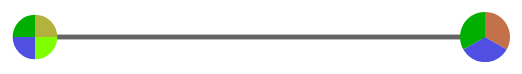
D3 v3 page, settled after 480 driven frames (8 s of simulated time); the page loaded 3 data file(s).


    var duration   = 500,
            transition = 200;

    drawDonutChart(
            '#donut',
            $('#donut').data('donut'),
            180,
            180,
            ".35em"
    );

    function drawDonutChart(element, percent, width, height, text_y) {
        width = typeof width !== 'undefined' ? width : 290;
        height = typeof height !== 'undefined' ? height : 290;
        text_y = typeof text_y !== 'undefined' ? text_y : "-.10em";

        var dataset = {
                    lower: calcPercent(0),
                    upper: calcPercent(percent)
                },
                radius = Math.min(width, height) / 2,
                pie = d3.layout.pie().sort(null),
                format = d3.format(".0%");

        var arc = d3.svg.arc()
                .innerRadius(radius - 20)
                .outerRadius(radius);

        var svg = d3.select(element).append("svg")
                .attr("width", width)
                .attr("height", height)
                .append("g")
                .attr("transform", "translate(" + width / 2 + "," + height / 2 + ")");

        var path = svg.selectAll("path")
                .data(pie(dataset.lower))
                .enter().append("path")
                .attr("class", function(d, i) { return "color" + i })
                .attr("d", arc)
                .each(function(d) { this._current = d; }); // store the initial values

        var text = svg.append("text")
                .attr("text-anchor", "middle")
                .attr("dy", text_y)

        if (typeof(percent) === "string") {
            text.text(percent);
        }
        else {
            var progress = 0;
            var timeout = setTimeout(function () {
                clearTimeout(timeout);
                path = path.data(pie(dataset.upper)); // update the data
                path.transition().duration(duration).attrTween("d", function (a) {
                    // Store the displayed angles in _current.
                    // Then, interpolate from _current to the new angles.
                    // During the transition, _current is updated in-place by d3.interpolate.
                    var i  = d3.interpolate(this._current, a);
                    var i2 = d3.interpolate(progress, percent)
                    this._current = i(0);
                    return function(t) {
                        text.text( format(i2(t) / 100) );
                        return arc(i(t));
                    };
                }); // redraw the arcs
            }, 200);
        }
    };

    function calcPercent(percent) {
        return [percent, 100-percent];
    };




//To get the  GET query from the browser.
function getParam( name )
{
    name = name.replace(/[\[]/,"\\\[").replace(/[\]]/,"\\\]");
    var regexS = "[\\?&]"+name+"=([^&#]*)";
    var regex = new RegExp( regexS );
    var results = regex.exec( window.location.href );
    if( results == null )
        return "";
    else
        return results[1];
}
var filename1="newdatasort3.json"
var filename=getParam( 'rules' );
var data;
var edgeCount=0//Keep a count of total number of edges that exist in the dataset
var arr_edgeCount=[]//an array to store the starting edge from each node
var nodeArray=[]
var rangeData;
var colorArray=[];
var colorArray1=[];
var namesArray=[]
var colorjson=d3.json("json/featureNames.json",function(colorjson){
    console.log(colorjson.Names);
    var h=0;
    var s=60;
    var v=60;

    function hsvToRgb(h, s, v) {
        var r, g, b;

        var i = Math.floor(h * 6);
        var f = h * 6 - i;
        var p = v * (1 - s);
        var q = v * (1 - f * s);
        var t = v * (1 - (1 - f) * s);

        switch (i % 6) {
            case 0: r = v, g = t, b = p; break;
            case 1: r = q, g = v, b = p; break;
            case 2: r = p, g = v, b = t; break;
            case 3: r = p, g = q, b = v; break;
            case 4: r = t, g = p, b = v; break;
            case 5: r = v, g = p, b = q; break;
        }

        return [ r * 255, g * 255, b * 255 ];
    }

    console.log(arr);
    for(var i=0;i<colorjson.Names.length;i++)
    {
        if(i<5)
        {
            h=20;
            s=Math.random();
            if(s<0.50){s=s+0.50;}
            v=Math.random();
            if(v<0.50){v=v+0.50;}
        }
        if(i>4 && i<9)
        {
            h=60;
            s=Math.random();
            if(s<0.50){s=s+0.50;}
            v=Math.random();
            if(v<0.50){v=v+0.50;}
        }
        if(i>8)
        {
            h=h+20;
            s=Math.random();
            if(s<0.50){s=s+0.50;}
            v=Math.random();
            if(v<0.50){v=v+0.50;}
        }
        var arr=hsvToRgb((h/360),(s),(v));
        namesArray.push(colorjson.Names[i]);
        colorArray.push("rgb("+Math.round(arr[0])+","+Math.round(arr[1])+","+Math.round(arr[2])+")")
        //  s=s+20;

    }
//console.log(namesArray);
//console.log(colorArray);
//alert(colorArray);
    colorArray1=["rgb(243,132,77)","rgb(139,54,11)","rgb(217,141,103)","rgb(177,87,43)","rgb(195,113,72)","rgb(235,235,77)","rgb(178,178,60)","rgb(181,181,84)","rgb(130,130,19)","rgb(115,169,61)","rgb(6,238,6)","rgb(13,153,83)","rgb(23,153,153)","rgb(12,117,223)","rgb(47,47,137)","rgb(23,111,155)", "rgb(0,175,0)", "rgb(79,79,225)","rgb(116,28,98)","rgb(165,42,42)","rgb(255,215,0)","rgb(127,255,0)","rgb(0,255,255)","rgb(75,0,130)","rgb(216,191,216)","rgb(128,128,0)","rgb(0,255,0)","rgb(100,149,237)","rbg(127,255,212)","rgb(255,165,0)","rgb(188,143,143)","rgb(119,136,153)","rgb(221,160,221)","rgb(65,105,225)","rgb(240,255,240)"];
    for(var i=0;i<namesArray.length;i++)
    {
        console.log(namesArray[i]+colorArray1[i]);
    }

})


//Reading the range json file
var json1=d3.json("json/Ranges.json",function(json1){
    rangeData=json1;

    //console.log(rangeData[0].Features);
});
var json= d3.json("json/Level1.json", function(json){
    data=json;
    //alert(rangeData[0].Low);
    //document.write("<h3 align='center'>Coverage of SportsMode_High Rules <span style='color:red'>"+data.rule.coverage+"</span></h3>")
    d3.select("#header").html("Rules => "+data.rule.nodes[0].consequent)
    d3.select("#hmain").html("Coverage of "+data.rule.nodes[0].consequent+" Rules <span style='color:red'>"+data.rule.coverage+"%</span>")
    d3.select("#hmain1").html("Class Probabilty of "+data.rule.nodes[0].consequent+" is <span style='color:red'>"+data.rule.classPercentile+"%</span>")

    //d3.select.("#hmain1").html("<h3 align='center'>Class Probability of "+data.rule.nodes[0].consequent+" is <span style='color:red'>"+data.rule.coverage+"</span></h3>")
    console.log(data.rule.nodes[0].name);
    //console.log(json['']);
    console.log()
    var intersection=-1;
    var width = 1280;
    var height = 800;
    var centerX=width/2;
    var centerY=height/2.5;
    // Addition1: Creating an adjacency matrix from the json dataset for finding out all the nodes connected to each other
    for(var i=0;i<data.rule.nodes.length;i++)
    {
        arr_edgeCount[i]=edgeCount;//calculating the total number of edges
        edgeCount=edgeCount+data.rule.nodes[i].edges.length;//finding the starting edge for each node

        nodeArray[i]=[]
        for(var j=0;j<data.rule.nodes.length;j++)
        {
            nodeArray[i][j]=0;
        }
    }

    var max_support=0;
    var min_support=0;
    for(var i=0;i<data.rule.nodes.length;i++)
    {

        for(var j=0;j<data.rule.nodes[i].edges.length;j++)
        {
            console.log(data.rule.nodes[i].edges[j].source+"  "+data.rule.nodes[i].edges[j].target);

            console.log("eedge length is"+data.rule.nodes[i].edges.length)

            if(data.rule.nodes[i].edges.length>0)
            {

                var temp=	data.rule.nodes[i].edges[j].target
                console.log(temp);
                nodeArray[i][temp]=1;
                nodeArray[temp][i]=1;
            }

        }
        max_support=Math.max(max_support,data.rule.nodes[i].support);
        min_support=Math.min(min_support,data.rule.nodes[i].support);
    }
//alert(max_support);
//alert(min_support);
    var support_scale=d3.scale.linear().domain([min_support,max_support]).range([1,5]);
//alert(support_scale(2));
//defining the colors for array so that they can referred by the color scale
    var arrayFeature=["BackdownPerYear","BackupPerYear","Collectors","Flatland","Foot-Hills","HCSPerYear","HighWays",
        "MilesPerYear","Mountainous","Off-road","PassingPerYear","Residential","Rolling Hills",  "Unpaved",
        "WOTPerYear"]
    var arrayColor=["rgb(57,59,121)","#9c9ede","#bcbd22","#bd9e39","#843c39",
        "#e7969c","#ce6dbd","rgb(23,190,207)","#2ca02c","#3182bd",
        "#fd8d3c","#d62728 ","#bcbd22","#9edae5","#d6616b"
    ]



    var colorScale=d3.scale.ordinal()
            .domain(namesArray)
            .range(colorArray1);
//Putting in names of all the features in an array to highlight all the similar ones

    var allFeatures=[];
    for (var j=0;j<data.rule.nodes.length;j++)
    {
        for(var i=0;i<data.rule.nodes[j].name.length;i++)
        {
            var name=data.rule.nodes[j].name[i];
            var result=data.rule.nodes[j].name[i].split("_")
            allFeatures.push(result[0]);
        }
    }



//var textL="<font color=red>L</font><font color=green>M</font><font color=blue>H</font>&nbsp;";
    var textL="&nbsp;"

//Main rule tooltip ends here
//Tooltips for exceptions

    for(var i=0;i<=data.rule.nodes.length;i++)
    {
        d3.select("body").append("div").attr("class","hidden").attr("id","tooltip"+i);
    }

//Tooltips for paths
    for(var i=0;i<=data.rule.nodes.length;i++)
    {
        d3.select("body").append("div").attr("class","hidden").attr("id","ntooltip"+i)
    }

    for(var i=0;i<=data.rule.nodes.length;i++)
    {
        d3.select("#ntooltip"+i).append("span").attr("id","value").text("hello");
    }


    for(var i=0;i<data.rule.nodes.length;i++)
    {
        d3.select("#tooltip"+i).text("Support:"+data.rule.nodes[i].support+"%") .style("color", "red").style("font-size","10px");
    }


    for(var i=0;i<=data.rule.nodes.length;i++){

        if(i<data.rule.nodes.length)
        {
            d3.select("#tooltip"+i).append("p")
                    .style("font-size","12px")
                    .style("text-align","right")
                    .html(textL);
            for(var j=0;j<data.rule.nodes[i].name.length;j++)
            {
                var anteName=data.rule.nodes[i].name[j];
                var result=anteName.split("_");
                console.log(result[1][0]);
                var feature=result[0]+" ("+result[1][0]+")"
                d3.select("#tooltip"+i).append("p").style("color", "black").text(feature);
                var d=d3.select("#tooltip"+i).append("div").attr("class","bar").style("left","155px").style("top",44+(12*j)+"px");
                var d1=d3.select("#tooltip"+i).append("div").attr("class","bar").style("left","155px").style("top",44+(12*j)+"px")
                        .style("background-color",colorScale(result[0])).style("width",function(){
                            if(anteName.indexOf("_low")!=-1){return "18px";}
                            else if(anteName.indexOf("_medium")!=-1){return "18x";}
                            else {return "18x";}
                        })

            }
            var kk=data.rule.nodes[i].name.length;
            var conf=data.rule.nodes[i].confidence;
            var lift=data.rule.nodes[i].lift;
            var cons1=data.rule.nodes[i].consequent.split("_");
            var cons=cons1[0]+"("+cons1[1][0]+")";
        }
        var textl1="Confidence:"+conf+"% <br/>Lift :"+lift+"%";
        d3.select("#tooltip"+i).append("div").attr("class","barnoo").style("left","60px").style("width","auto").style("top",44+(12*kk)-2+"px").html(textl1);
        d3.select("#tooltip"+i).append("img").
                attr("src","images/arrow.png")
                .attr("width","20px")
                .attr("height","40px");

        d3.select("#tooltip"+i).append("p").style("color", "black").text(cons);
    }
//Exceptions tooltips ends here
// alert(arrayColor);
    var zoom = d3.behavior.zoom()
            .scaleExtent([1, 4])
            .on("zoom", zoomed);


    var canvas = d3.select("body").append("svg")//selecting the canvas
            .attr("width", width)
            .attr("height", height)
            .attr("id","svg_element")
            .attr("transform", "translate(0," + 100 + ")")
    //.call(zoom);


    var datasetFeatures1=[];
    var globaltemp=0;
    var noExceps= json.rule.nodes.length;//finding out the number of exceptions
    var rule = canvas.datum(json).append("g");//
    var mainCircle=rule.append("circle")
            .attr("cx", centerX)
            .attr("cy", centerY)
            .attr("r", function(d){return 0;})//Give radius to the main rule
            .attr("stroke", "#2ca02c")//outline color
            .attr("fill-opacity", 0.15) /*function(d){return d.rule.Rconf/10;})*///This gives oapcity based on confidence value
            .attr("fill", "#2ca02c")//inside color
    var centresX = [];
    var centresY = [];

    var centresX1=[];
    var centresY1=[];
    var exRadial1=1500/4;

    var div = 360/noExceps;
    for (var i =0;i<noExceps;i++){

        var x = width/2+ Math.cos(i*div*Math.PI/180)*exRadial1;
        var y = height/2.5+ Math.sin(i*div*Math.PI/180)*exRadial1;

        centresX1.push(x);
        centresY1.push(y);

    }


    if(json.rule.nodes.length>1)
    {
        var exRadial =  900/4;//form a new group of elements******giving the size of radial
        //This method gives progressive radius to

        var div = 360/noExceps;
        for (var i =0;i<noExceps;i++){

            var x = width/2+ Math.cos(i*div*Math.PI/180)*exRadial;
            var y = height/2.5+ Math.sin(i*div*Math.PI/180)*exRadial;

            centresX.push(x);
            centresY.push(y);

        }
    }
    else
    {
        for(var i=0;i<1;i++)
        {
            if(i%2==0)
            {
                var x=width/2+(30);
                var y=height/2.5;
            }
            else
            {
                var x=width/2-(30);
                var y=height/2;
            }
            centresX.push(x);
            centresY.push(y);

        }

    }

    excep = canvas.append("g");
    var textG= excep.selectAll("g").data(json.rule.nodes)
            .enter()
            .append("g");

    var excep1 = canvas.append("g").attr("id","edges");
    var lineG= excep1.selectAll("g").data(json.rule.nodes)
            .enter()
            .append("g");

    var excep3 = canvas.append("g");
    var circleE= excep3.selectAll("g").data(json.rule.nodes)
            .enter()
            .append("g");

    var excep2 = canvas.append("g").attr("id","circles");

    var circleG= excep2.selectAll("g");
    /*.data(json.rule.nodes)
     .enter()
     .append("g");*/





    //This method appends text to the right place
    var edgeArray=[];
    //Drawing the lines here
    var j=0;
    lineG.selectAll("line").data(function(d){ return d.edges;}).enter().append("line")
            .attr("x1", function(d){return centresX[d.source];})
            .attr("y1", function(d){return centresY[d.source];})
            .attr("x2", function(d){return centresX[d.target];})
            .attr("y2", function(d){return centresY[d.target];})
            .attr("id", function(d, i) {
                var src=d.source;
                var tgt=d.target;
                var identity="idline_"+j;

                edgeArray.push([identity,src,tgt]);

                return ("idline_" + j++)})
            .style("stroke", "rgb(100,100, 100)")
            .style("stroke-width", function(d){return d.overlap/20;})//olap value is the width
            .append("title")
            .text(function(d) {
                return "Overlap % b/w the exceptions is " + d.overlap+"%";
            })
            .attr("font-size","20px");
//Function to higlight connecting edges
    function selectEdge( i)
    {

        for(var m=0;m<edgeCount;m++)
        {
            canvas.select("#idline_"+m).attr("opacity",0);
            /*if(edgeArray[m][1]==i || edgeArray[m][2]==i)
             {
             canvas.select("#idline_"+m).attr("opacity",0);
             }*/
        }

        for(var j=0;j<data.rule.nodes[i].edges.length;j++)
        {
            var temp=arr_edgeCount[i]+j;
            canvas.select("#idline_"+temp).style("stroke", "rgb(31, 119, 180)").attr("opacity",1);
        }
    }
//function to deselect the the selected edges
    function deSelectEdge(i)
    {

        for(var m=0;m<edgeCount;m++)
        {
            canvas.select("#idline_"+m).attr("opacity",1);
        }
        for(var j=0;j<data.rule.nodes[i].edges.length;j++)
        {                             var temp=arr_edgeCount[i]+j
            canvas.select("#idline_"+temp).style("stroke", "rgb(100,100, 100)")
        }
    }
    function isinsamequad(i,j)
    {

        if(i<=centerX && j<=centerX)
        {

            return true;
        }
        else{

            return false;
        }
    }
//function to position the divs tooltips of the exceptions
    function tooltip(i)
    {

        var xPosition=centresX1[i];
        var yPosition=centresY1[i];
        //var scale=15;
        //var x=400;
        if(centresY[i]>centerY)
        {
            if(centresX[i]>centerX){
                xPosition=xPosition+50;
                yPosition=yPosition+50;

            }
            else if(centresX[i]==centerX){ yPosition=yPosition+50;
                xPosition=xPosition-100;}
            else if(centresX[i]<centerX)
            {

                var distance=Math.abs(centresY[i]-centresY[i-1]);

                if(distance<60 && (isinsamequad(centresX[i],centresX[i-1])))
                {
                    xPosition=xPosition-220
                    yPosition=centresY[i-1]-100;
                }
                else{
                    xPosition=xPosition-220
                    yPosition=yPosition+50;
                }
            }
        }
        else if(centresY[i]<centerY)
        {
            if(centresX[i]>centerX)
            {
                xPosition=xPosition+50;
                yPosition=yPosition-120;
            }
            else if(centresX[i]==centerX){ yPosition=yPosition-150;
                xPosition=xPosition-220}
            else if(centresX[i]<centerX)
            {
                xPosition=xPosition-220;
                yPosition=yPosition-120;
            }
        }
        else if(centresY[i]==centerY){if(centresX[i]>centerX)
        {
            xPosition=xPosition+50;
            yPosition=yPosition-50;
        }
        else if(centresX[i]<centerX)
        {
            xPosition=xPosition-220;
            yPosition=yPosition-50;
        }
        }


        d3.select("#tooltip"+i)
                .style("left",centresX1[i]-90 + "px")
                .style("top", centresY1[i]+150+ "px");
        var e = document.getElementById('tooltip'+i);
        var w = document.defaultView.getComputedStyle(e,null).getPropertyValue("top");
        var index=w.indexOf("p");
        w=w.substring(0,(index-1))
        //alert(w);
        /*if(intersection==-1)
        {
            d3.select("#tooltip"+i).classed("hidden", false);
        }
        else{
            //alert(intersection);
            //alert(w);
            //	alert(intersection-w);
            if(Math.abs(intersection-w)<100)
            {
                console.log("i am here")
                d3.select("#tooltip"+i).classed("hidden", false);
                if(Math.abs(intersection-w)<50){
                    d3.select("#tooltip"+i).transition().duration(1000)
                            .style("left",(xPosition+160) + "px")
                            .style("top", (yPosition+50+190) + "px");
                }
                else{
                    d3.select("#tooltip"+i).transition().duration(1000)
                            .style("left",(xPosition+100) + "px")
                            .style("top", (yPosition+50+190) + "px");}
                //alert("hello");

            }
            else
            {

            }
        }*/
        d3.select("#tooltip"+i).classed("hidden", false);
        intersection=w;
    }

    function pathtooltip(i,obj,featureName,result,fname)
    {

        var xPosition=centresX[i];
        var yPosition=centresY[i];
        //var scale=15;
        //var x=400;
        if(centresY[i]>centerY)
        {
            if(centresX[i]>centerX){
                xPosition=xPosition+50;
                yPosition=yPosition;

            }
            else if(centresX[i]==centerX){ yPosition=yPosition+50;
                xPosition=xPosition-100;}
            else if(centresX[i]<centerX)
            {

                var distance=Math.abs(centresY[i]-centresY[i-1]);

                if(distance<60 && (isinsamequad(centresX[i],centresX[i-1])))
                {
                    xPosition=xPosition-220
                    yPosition=centresY[i-1]-50;
                }
                else{
                    xPosition=xPosition-220
                    yPosition=yPosition+50;
                }
            }
        }
        else if(centresY[i]<centerY)
        {
            if(centresX[i]>centerX)
            {
                xPosition=xPosition+50;
                yPosition=yPosition-30;
            }
            else if(centresX[i]==centerX){ yPosition=yPosition-60;
                xPosition=xPosition-50}
            else if(centresX[i]<centerX)
            {
                xPosition=xPosition-220;
                yPosition=yPosition-30;
            }
        }
        else if(centresY[i]==centerY){if(centresX[i]>centerX)
        {
            xPosition=xPosition+50;
            yPosition=yPosition;
        }
        else if(centresX[i]<centerX)
        {
            xPosition=xPosition-220;
            yPosition=yPosition;
        }
        }


        d3.select("#ntooltip"+i)
                .style("left",xPosition + "px")
                .style("top", yPosition + "px")
                .select("#value")
                .html(fname);

        var d=d3.select("#ntooltip"+i).append("div").attr("class","bar").style("left","155px").style("top","16px");
        var d1=d3.select("#ntooltip"+i).append("div").attr("class","bar").style("left","155px").style("top","16px").style("background-color",colorScale(featureName)).style("width",function(){
            if(result=="low"){return "3px";}
            else if(result=="medium"){return "9px";}
            else {return "12x";}
        });
//
        d3.select("#ntooltip"+i).classed("hidden", false);

    }
//Function to deselect tooltip from the browser
    function deSelecttooltip(i)
    {

        d3.select("#tooltip"+i).classed("hidden", true);
    }
    function deSelectpathtooltip(i)
    {
        d3.select("#ntooltip"+i).classed("hidden", true);
    }
//inserting the dummy circle for stroke width

    circleE.append("circle")
            .attr("cx",function(d,i){return centresX[i];})
            .attr("cy",function(d,i){return centresY[i];})
            .attr("r", function(d){
                var r=support_scale( d.support);
                r=r*5;
                r++;
                r++;
                console.log(d.support+1);
                return r;})
            .attr("stroke", "rgb(31, 119, 180)")
            .attr("stroke-width", "0px")
            .attr("fill-opacity", function(d){return 0;})
            .attr("fill", "rgb(31, 119, 180)")
            .attr("id", function(d, i) { return ("idlabel_" + i)})//Addition 2 :adding an additional id attribute to extract circles individually



//Inserting pie charts inside the main rule
    var outerRadius = 30;
    var arc=d3.svg.arc()
            .innerRadius(0);
    //.outerRadius(30);
    var confidence=[]
    var indexedPieData=[];
    var pie =d3.layout.pie();
    var dataset=[];
    var datasetFeatures=[];
    var tempvar=0
    var nodeLength=data.rule.nodes.length-1;
    for (var j=0;j<data.rule.nodes.length;j++){

        var col=[];
        console.log(j+"st node")
        for(var i=0;i<data.rule.nodes[j].name.length;i++)
        {
            dataset.push(1);
            var stringFeature=data.rule.nodes[j].name[i];
            var result=stringFeature.split("_");
            if(datasetFeatures.indexOf(result[0])==-1)
            {
                datasetFeatures.push(result[0]);
            }
            console.log(data.rule.nodes[j].name[i]+" hahaha "+colorScale(result[0]) )
            col.push(colorScale(result[0]));

        }
        confidence.push(data.rule.nodes[j].conf);
        var pieChart = pie(dataset);
        for (var k=0; k<pieChart.length;k++){
            indexedPieData.push([pieChart[k],j,col[k],tempvar]);
        }
        dataset=[];
        tempvar++;
    }
    var clicked="false";
    console.log(indexedPieData);
    datasetFeatures.sort();
    confidence.sort();
    var datasetFeatures1=[]
    var globaltemp=0;
    var selected="false";
    var arcCount=0//THis variable is being used for the purpose of counting the number of arcs present in each node
//Set up groups
    var temp_Arc=0;
    var arcs = circleG.select("g.arc").data(indexedPieData)
            .enter()
            .append("g")
            .attr("class", function(d,i){ return "arc_"+i})
            .attr("id",function(d,i){ return "arc_"+d[1]})
            .attr("transform", function(d){return "translate(" + (centresX[d[1]]) + "," + (centresY[d[1]]) + ")"})
            .on("click",function(d,i){
                window.open('mv2.html?rules=finaldatasetSensor'+(d[3]+1)+'.json','_blank');
            })
        /*.on("mouseup",function(d,i){
         var featureName=allFeatures[i];

         var tempVar=0;
         for (var j=0;j<data.rule.nodes.length;j++)
         {
         for(var i=0;i<data.rule.nodes[j].name.length;i++)
         {
         var name=data.rule.nodes[j].name[i];
         var result=data.rule.nodes[j].name[i].split("_")
         if(result[0]==featureName)
         {
         canvas.selectAll("#path_"+tempVar).attr("stroke", "black").attr("stroke-width", 0)
         }
         tempVar++;
         }
         }
         d3.select("#idlabel_"+d[3]).style("stroke-width", 0).attr("fill", "rgb(31, 119, 180)");
         //canvas.selectAll("#arc_"+d[3]).attr("stroke-width", 1).attr("stroke", "black");;
         deSelecttooltip(d[3]);
         for(var j=0;j<data.rule.nodes.length;j++)
         {
         if(nodeArray[d[3]][j]!=1 && d[3]!=j)
         {
         //canvas.selectAll("#arc_"+j).attr("opacity",1);
         //canvas.selectAll("#arc_"+j).attr("stroke-width", 1).attr("stroke", "black");
         }
         else if(nodeArray[d[3]][j]==1 )
         {
         d3.select("#idlabel_"+j).style("stroke-width", 0).attr("fill", "rgb(31, 119, 180)");
         deSelecttooltip(j);
         }
         }
         deSelectEdge(d[3]);

         d3.select("#l1").remove();
         d3.select("#l2").remove();
         for(var h=0;h<globaltemp;h++)
         {
         d3.select("#tlmh"+h).remove();
         d3.select("#trange"+h).remove();
         }
         d3.select("#features").remove();
         d3.select("#unit").remove();
         })*/
            .on("mouseover",function(d,i){
                var featureName=allFeatures[i];

                var tempVar=0;
                for (var j=0;j<data.rule.nodes.length;j++)
                {
                    for(var i=0;i<data.rule.nodes[j].name.length;i++)
                    {
                        var name=data.rule.nodes[j].name[i];
                        var result=data.rule.nodes[j].name[i].split("_")
                        if(result[0]==featureName)
                        {
                            canvas.selectAll("#path_"+tempVar).attr("stroke", "black").attr("stroke-width", 0)
                            deSelectpathtooltip(j);
                        }
                        tempVar++;
                    }
                }

                d3.select("#idlabel_"+d[3]).style("stroke-width", 4).attr("fill", "rgb(225,0,0)").attr("stroke","red")
                datasetFeatures1=[];
                globaltemp=0;
                //var lengthVar=i%d[3]
                // alert(lengthVar);
                //console.log(i);
                //console.log(d[3])
                //canvas.selectAll("#arc_"+d[3]).attr("stroke", "red").attr("stroke-width", 4.5)
                var obj=d3.mouse(document.getElementById("svg_element"));
                if(zoomed=="false"){
                    tooltip(d[3])

                }
                else if(zoomed=="true")
                {
                    tooltipZoomed(d[3],scale,obj);

                }
                for(var v=0;v<data.rule.nodes[d[3]].name.length;v++)
                {
                    var stringFeature=data.rule.nodes[d[3]].name[v];
                    var result=stringFeature.split("_");
                    if(datasetFeatures1.indexOf(result[0])==-1)
                    {
                        datasetFeatures1.push(result[0]);
                        globaltemp++;
                    }
                }


                for(var j=0;j<data.rule.nodes.length;j++)
                {
                    if(nodeArray[d[3]][j]!=1 && d[3]!=j)
                    {
                        //canvas.selectAll("#arc_"+j).attr("opacity",0);
                        //canvas.selectAll("#arc_"+j).attr("stroke", "red").attr("stroke-width", 4.5)
                    }
                    else if(nodeArray[d[3]][j]==1 )
                    {
                        for(var v=0;v<data.rule.nodes[j].name.length;v++)
                        {
                            var stringFeature=data.rule.nodes[j].name[v];
                            var result=stringFeature.split("_");
                            if(datasetFeatures1.indexOf(result[0])==-1)
                            {
                                datasetFeatures1.push(result[0]);
                                globaltemp++;
                            }
                        }
                        if(zoomed=="false")
                        {
                            d3.select("#idlabel_"+j).style("stroke-width", 4).attr("fill", "rgb(225,0,0)")
                            tooltip(j)

                        }


                        else if(zoomed=="true")
                        {
                            console.log(d3.select("#arc_"+j).node().getBoundingClientRect())
                            var tempbj=d3.select("#arc_"+j).node().getBoundingClientRect();
                            var obj=[];
                            obj[0]=tempbj.left;
                            obj[1]=tempbj.top;
                            tooltipZoomed(j,scale,obj);
                        }

                    }
                }

                selectEdge(d[3]);
                var obj=d3.mouse(document.getElementById("svg_element"));

                console.log(obj[0]);

                //globaltemp=datsetFeatures1.length;
                datasetFeatures1.sort();
                //alert(datasetFeatures1);
                //legend();
                clicked="true";
            })
            .on("mouseout",function(d,i){
                var featureName=allFeatures[i];
                intersection=-1;
                var tempVar=0;
                for (var j=0;j<data.rule.nodes.length;j++)
                {
                    for(var i=0;i<data.rule.nodes[j].name.length;i++)
                    {
                        var name=data.rule.nodes[j].name[i];
                        var result=data.rule.nodes[j].name[i].split("_")
                        if(result[0]==featureName)
                        {
                            canvas.selectAll("#path_"+tempVar).attr("stroke", "black").attr("stroke-width", 0)
                        }
                        tempVar++;
                    }
                }
                d3.select("#idlabel_"+d[3]).style("stroke-width", 0).attr("fill", "rgb(31, 119, 180)").attr("stroke", "rgb(31, 119, 180)");
                //canvas.selectAll("#arc_"+d[3]).attr("stroke-width", 1).attr("stroke", "black");;
                deSelecttooltip(d[3]);
                for(var j=0;j<data.rule.nodes.length;j++)
                {
                    if(nodeArray[d[3]][j]!=1 && d[3]!=j)
                    {
                        //canvas.selectAll("#arc_"+j).attr("opacity",1);
                        //canvas.selectAll("#arc_"+j).attr("stroke-width", 1).attr("stroke", "black");
                    }
                    else if(nodeArray[d[3]][j]==1 )
                    {
                        d3.select("#idlabel_"+j).style("stroke-width", 0).attr("fill", "rgb(31, 119, 180)");
                        deSelecttooltip(j);
                    }
                }
                deSelectEdge(d[3]);

                d3.select("#l1").remove();
                d3.select("#l2").remove();
                for(var h=0;h<globaltemp;h++)
                {
                    d3.select("#tlmh"+h).remove();
                    d3.select("#trange"+h).remove();
                }
                d3.select("#features").remove();
                d3.select("#unit").remove();
                clicked="false";
            });
    //simple ordinal scale
    var value=confidence[nodeLength];
    var confScale=d3.scale.linear()
            .domain([0,data.rule.Rconf])
            .range([0,1])
    var rect=document.getElementById("circles");
    rectObject=rect.getBoundingClientRect();
    console.log(rectObject);


    //Draw arc paths
    arcs.append("path")
            .attr("fill", function(d, i) {
                return d[2];
            })
            .attr("id",function(d,i){return "path_"+i;})
            .attr("fill-opacity", function(d){return confScale(data.rule.nodes[d[3]].conf)})
            .attr("d", function(d,i){

                var r=support_scale(data.rule.nodes[d[3]].support);
                r=r*5;
                arc.outerRadius(r);
                return arc(d[0]);});



//console.log(d3.select("#arc_2").node().getBoundingClientRect());
    var scale=1;
    var arrayTooltip=["Low","Medium","High"];
    var zoomCenterX=0;
    var zoomCenterY=0;
    var zoomed="false";
    function zoomed() {
        zoomed="true"
        var x=(512*d3.event.scale)+d3.event.translate[0];
        var y=(400*d3.event.scale)+d3.event.translate[1];
        var data=[];
        data.push(x);
        data.push(y);
        zoomCenterX=x;
        zoomCenterY=y;
        d3.select("#chart1").attr("transform", "translate(" + data + ")scale(" + d3.event.scale + ")");
        d3.select("#circles").attr("transform", "translate(" + d3.event.translate + ")scale(" + d3.event.scale + ")");
        d3.select("#edges").attr("transform", "translate(" + d3.event.translate + ")scale(" + d3.event.scale + ")");

        scale=d3.event.scale;
        if(d3.event.scale==1)
        {
            zoomed="false";
            scale=1;
        }
    }



});



### data: json/Ranges.json
[
 {
  "Features": "cap-shape",
  "FfullNames": "cap-shape",
  "Unit": "shape",
  "Low": [
   "o",
   "bell",
   "conical",
   "convex",
   "flat",
   "knobbed",
   "sunken"
  ],
  "noOfRanges": 6,
  "rangeNames": [
   "b",
   "c",
   "x",
   "f",
   "k",
   "s"
  ],
  "category": "Discrete"
 },
 {
  "Features": "Cap-surface",
  "FfullNames": "Cap-surface",
  "Unit": "surface",
  "Low": [
   "oo",
   "fibrous",
   "grooves",
   "scaly",
   "smooth"
  ],
  "noOfRanges": 4,
  "rangeNames": [
   "f",
   "g",
   "y",
   "s"
  ],
  "category": "Discrete"
 },
 {
  "Features": "cap-color",
  "FfullNames": "cap-color",
  "Unit": "color",
  "Low": [
   "o",
   "brown",
   "buff",
   "cinnamon",
   "gray",
   "green",
   "pink",
   "purple",
   "... 3 more items"
  ],
  "noOfRanges": 10,
  "rangeNames": [
   "n",
   "b",
   "c",
   "g",
   "r",
   "p",
   "u",
   "e",
   "... 2 more items"
  ],
  "category": "Discrete"
 },
 {
  "Features": "bruises",
  "FfullNames": "bruises",
  "Unit": "true/false",
  "Low": [
   "o",
   "bruises",
   "no"
  ],
  "noOfRanges": 2,
  "rangeNames": [
   "t",
   "f"
  ],
  "category": "Discrete"
 },
 {
  "Features": "odor",
  "FfullNames": "odor",
  "Unit": "odor",
  "Low": [
   "o",
   "almond",
   "anise",
   "creosote",
   "fishy",
   "foul",
   "musty",
   "none",
   "... 2 more items"
  ],
  "noOfRanges": 9,
  "rangeNames": [
   "a",
   "l",
   "c",
   "y",
   "f",
   "m",
   "n",
   "p",
   "... 1 more items"
  ],
  "category": "Discrete"
 },
 {
  "Features": "gill-attachment",
  "FfullNames": "gill-attachment",
  "Unit": "attachment",
  "Low": [
   "o",
   "attached",
   "descending",
   "free",
   "notched"
  ],
  "noOfRanges": 4,
  "rangeNames": [
   "a",
   "d",
   "f",
   "n"
  ],
  "category": "Discrete"
 },
 {
  "Features": "gill-spacing",
  "FfullNames": "gill-spacing",
  "Unit": "spacing",
  "Low": [
   "o",
   "close",
   "crowded",
   "distant"
  ],
  "noOfRanges": 3,
  "rangeNames": [
   "c",
   "w",
   "d"
  ],
  "category": "Discrete"
 },
 {
  "Features": "gill-size",
  "FfullNames": "gill-size",
  "Unit": "size",
  "Low": [
   "o",
   "broad",
   "narrow"
  ],
  "noOfRanges": 2,
  "rangeNames": [
   "b",
   "n"
  ],
  "category": "Discrete"
 },
 "... 15 more items"
]

### data: json/Level1.json
{
 "rule": {
  "id": 0,
  "confidence": 0.0,
  "support": 0.0,
  "lift": 0.0,
  "coverage": 92.65,
  "classProb": 48.2,
  "ninety5th": 0.0,
  "nodes": [
   {
    "id": 1,
    "name": "[... 3 items]",
    "consequent": "Class_p",
    "confidence": 72.0,
    "support": 40.42,
    "lift": 1.5,
    "coverage": 100.0,
    "classPercentile": 4548.0,
    "ninety5th": 0.0,
    "edges": "[... 1 items]"
   },
   {
    "id": 2,
    "name": "[... 4 items]",
    "consequent": "Class_p",
    "confidence": 72.0,
    "support": 35.06,
    "lift": 1.5,
    "coverage": 96.35,
    "classPercentile": 3944.0,
    "ninety5th": 0.0,
    "edges": "[... 1 items]"
   }
  ]
 }
}

### data: json/featureNames.json
{
 "Names": [
  "Class",
  "cap-shape",
  "cap-surface",
  "cap-color",
  "bruises",
  "odor",
  "gill-attachment",
  "gill-spacing",
  "... 15 more items"
 ]
}